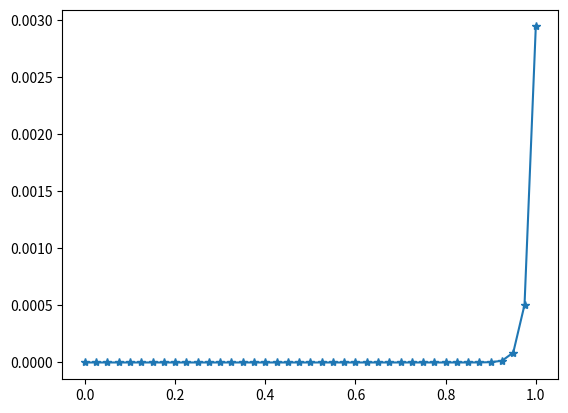

The matplotlib source for this figure:
x = [0,0.025,0.05,0.075,0.1,0.125,0.15,0.175,0.2,0.225,0.25,0.275,0.3,0.325,0.35,0.375,0.4,0.425,0.45,0.475,0.5,0.525,0.55,0.575,0.6,0.625,0.65,0.675,0.7,0.725,0.75,0.775,0.8,0.825,0.85,0.875,0.9,0.925,0.95,0.975,1,]
y = [0,1.22855969883776e-26,-2.91910775540792e-26,5.46579826185643e-26,-1.20342906401989e-25,2.70000140517685e-25,-6.08344770607432e-25,1.37103506655578e-24,-3.08582430180886e-24,6.94922923414642e-24,-1.55721059863843e-23,3.52110643806059e-23,-7.74452398427891e-23,1.82127072187234e-22,-3.56419827215114e-22,1.09177782083379e-21,-7.08990753190762e-22,1.16243382204481e-20,3.27102209298831e-20,2.68425053755546e-19,1.39224001349832e-18,8.49517455261315e-18,4.86747432468569e-17,2.85540261958461e-16,1.66021384171267e-15,9.68524465803998e-15,5.64305979270845e-14,3.2894303776652e-13,1.91713144053843e-12,1.11740513156551e-11,6.51267397735195e-11,3.79587306077727e-10,2.2123951846013e-09,1.28947877266698e-08,7.51563232614002e-08,4.38043167430161e-07,2.5531026516039e-06,1.4880572793763e-05,8.67303340477308e-05,0.000505501431484238,0.00294627825497806,]
from matplotlib import pyplot as plt
from numpy import *
x = matrix(x)
y = matrix(y)
xmin = -matrix(x)
y = matrix(y)
plt.plot(x.T, y.T,'*-')
plt.axis('tight')
plt.show()
